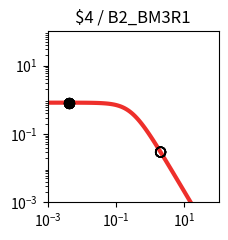

This figure's Python source: (Note: this script raises an exception after producing the figure.)
import matplotlib.pyplot as plt
import matplotlib.ticker as ticker
import numpy as np

fig, ax = plt.subplots(figsize=(2.5,2.5))

plt.xlim(1.000000e-03, 1.000000e+02)
plt.ylim(1.000000e-03, 1.000000e+02)

x = np.array([1.000000e-03,1.122018e-03,1.258925e-03,1.412538e-03,1.584893e-03,1.778279e-03,1.995262e-03,2.238721e-03,2.511886e-03,2.818383e-03,3.162278e-03,3.548134e-03,3.981072e-03,4.466836e-03,5.011872e-03,5.623413e-03,6.309573e-03,7.079458e-03,7.943282e-03,8.912509e-03,1.000000e-02,1.122018e-02,1.258925e-02,1.412538e-02,1.584893e-02,1.778279e-02,1.995262e-02,2.238721e-02,2.511886e-02,2.818383e-02,3.162278e-02,3.548134e-02,3.981072e-02,4.466836e-02,5.011872e-02,5.623413e-02,6.309573e-02,7.079458e-02,7.943282e-02,8.912509e-02,1.000000e-01,1.122018e-01,1.258925e-01,1.412538e-01,1.584893e-01,1.778279e-01,1.995262e-01,2.238721e-01,2.511886e-01,2.818383e-01,3.162278e-01,3.548134e-01,3.981072e-01,4.466836e-01,5.011872e-01,5.623413e-01,6.309573e-01,7.079458e-01,7.943282e-01,8.912509e-01,1.000000e+00,1.122018e+00,1.258925e+00,1.412538e+00,1.584893e+00,1.778279e+00,1.995262e+00,2.238721e+00,2.511886e+00,2.818383e+00,3.162278e+00,3.548134e+00,3.981072e+00,4.466836e+00,5.011872e+00,5.623413e+00,6.309573e+00,7.079458e+00,7.943282e+00,8.912509e+00,1.000000e+01,1.122018e+01,1.258925e+01,1.412538e+01,1.584893e+01,1.778279e+01,1.995262e+01,2.238721e+01,2.511886e+01,2.818383e+01,3.162278e+01,3.548134e+01,3.981072e+01,4.466836e+01,5.011872e+01,5.623413e+01,6.309573e+01,7.079458e+01,7.943282e+01,8.912509e+01,1.000000e+02,])
y = np.array([8.219400e-01,8.219271e-01,8.219115e-01,8.218926e-01,8.218696e-01,8.218416e-01,8.218078e-01,8.217666e-01,8.217167e-01,8.216560e-01,8.215824e-01,8.214931e-01,8.213846e-01,8.212530e-01,8.210933e-01,8.208994e-01,8.206642e-01,8.203787e-01,8.200325e-01,8.196125e-01,8.191032e-01,8.184856e-01,8.177371e-01,8.168303e-01,8.157319e-01,8.144024e-01,8.127941e-01,8.108499e-01,8.085021e-01,8.056697e-01,8.022576e-01,7.981536e-01,7.932271e-01,7.873270e-01,7.802807e-01,7.718935e-01,7.619500e-01,7.502167e-01,7.364483e-01,7.203966e-01,7.018247e-01,6.805248e-01,6.563407e-01,6.291939e-01,5.991091e-01,5.662382e-01,5.308754e-01,4.934599e-01,4.545641e-01,4.148627e-01,3.750891e-01,3.359820e-01,2.982313e-01,2.624319e-01,2.290505e-01,1.984097e-01,1.706879e-01,1.459329e-01,1.240842e-01,1.049986e-01,8.847644e-02,7.428478e-02,6.217651e-02,5.190485e-02,4.323354e-02,3.594326e-02,2.983521e-02,2.473248e-02,2.047991e-02,1.694300e-02,1.400624e-02,1.157120e-02,9.554497e-03,7.885857e-03,6.506302e-03,5.366496e-03,4.425283e-03,3.648409e-03,3.007416e-03,2.478699e-03,2.042701e-03,1.683237e-03,1.386922e-03,1.142697e-03,9.414293e-04,7.755779e-04,6.389218e-04,5.263289e-04,4.335671e-04,3.571467e-04,2.941914e-04,2.423301e-04,1.996089e-04,1.644177e-04,1.354297e-04,1.115518e-04,9.188336e-05,7.568249e-05,6.233794e-05,5.134620e-05,4.229247e-05,])
c = "#ee2f2b"

hi_x = np.array([4.200000e-03,4.200000e-03,4.200000e-03,4.200000e-03,4.200000e-03,4.200000e-03,4.200000e-03,4.200000e-03,])
hi_y = np.array([8.213266e-01,8.213266e-01,8.213266e-01,8.213266e-01,8.213266e-01,8.213266e-01,8.213266e-01,8.213266e-01,])
lo_x = np.array([2.008200e+00,2.008200e+00,2.008200e+00,2.008200e+00,2.008200e+00,2.008200e+00,2.008200e+00,2.008200e+00,])
lo_y = np.array([2.952366e-02,2.952366e-02,2.952366e-02,2.952366e-02,2.952366e-02,2.952366e-02,2.952366e-02,2.952366e-02,])

plt.loglog(x,y,lw=3,color=c)
plt.scatter(hi_x,hi_y,marker='o',s=50,color='black',zorder=10)
plt.scatter(lo_x,lo_y,marker='o',s=50,edgecolors='black',color='none',zorder=10)

plt.title("$4 / B2_BM3R1")

ax.xaxis.set_major_locator(ticker.LogLocator(numticks=3))
ax.yaxis.set_major_locator(ticker.LogLocator(numticks=3))

ax.set_aspect('equal')
plt.tight_layout()

plt.savefig("/home/<user>/output/response_plot_$4_B2_BM3R1.png", bbox_inches='tight')
